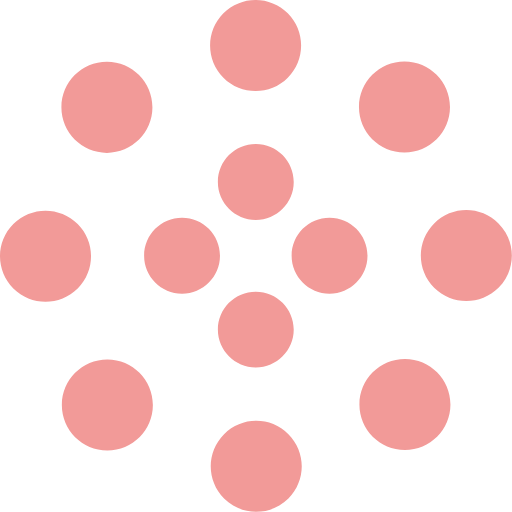
t = 0.00 s
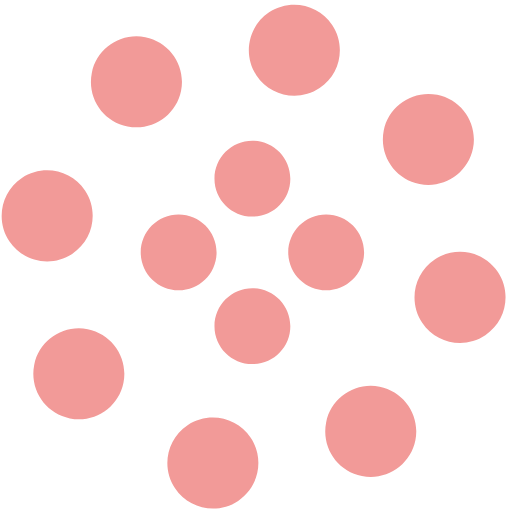
t = 1.25 s
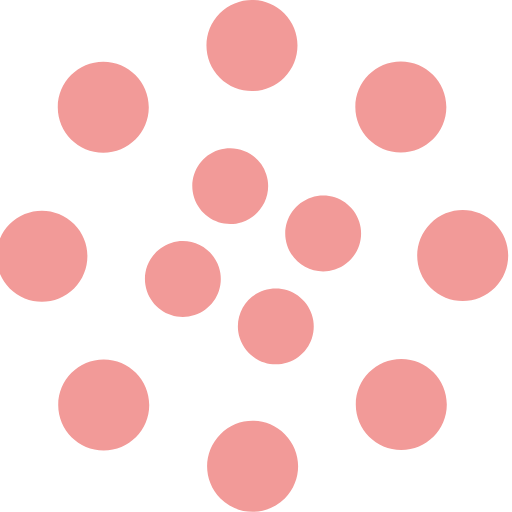
t = 2.00 s
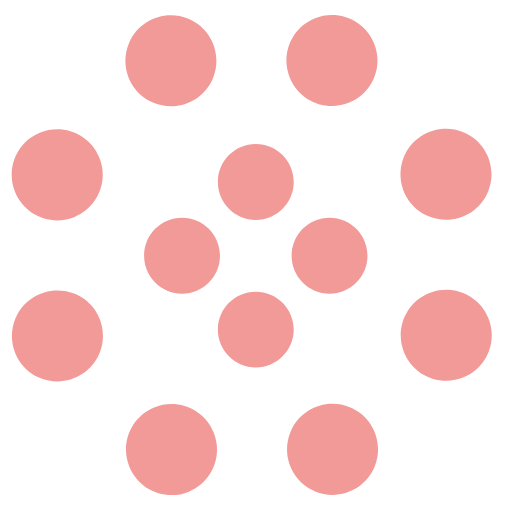
t = 2.50 s
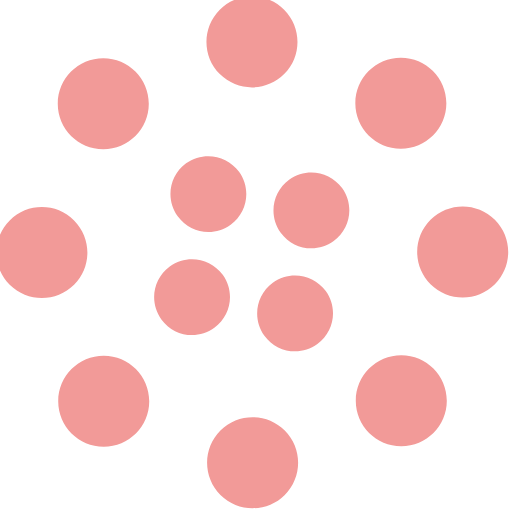
t = 4.00 s
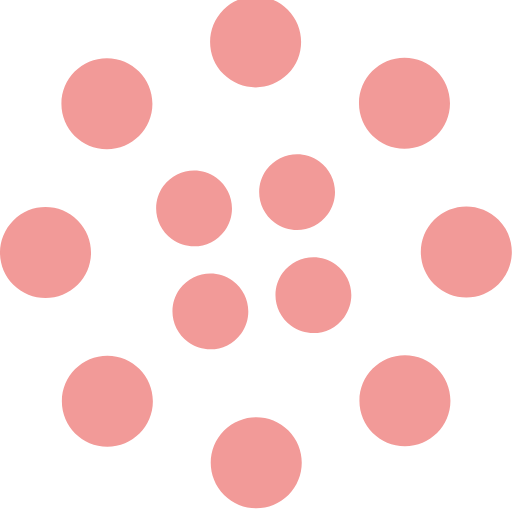
t = 6.00 s

The animated SVG that drew these frames (rendered in a browser with its animation timeline set to each time). Animation: 2 SMIL elements (animateTransform=2); one cycle of 8.00 s, repeats indefinitely.

<svg
    width="64"
    height="64"
    viewBox="0 0 135 135"
    xmlns="http://www.w3.org/2000/svg"
    fill="#f29a98"
>
    <path d="M67.447 58c5.523 0 10-4.477 10-10s-4.477-10-10-10-10 4.477-10 10 4.477 10 10 10zm9.448 9.447c0 5.523 4.477 10 10 10 5.522 0 10-4.477 10-10s-4.478-10-10-10c-5.523 0-10 4.477-10 10zm-9.448 9.448c-5.523 0-10 4.477-10 10 0 5.522 4.477 10 10 10s10-4.478 10-10c0-5.523-4.477-10-10-10zM58 67.447c0-5.523-4.477-10-10-10s-10 4.477-10 10 4.477 10 10 10 10-4.477 10-10z">
        <animateTransform
            attributeName="transform"
            type="rotate"
            from="0 67 67"
            to="-360 67 67"
            dur="2.5s"
            repeatCount="indefinite"
        />
    </path>
    <path d="M28.19 40.31c6.627 0 12-5.374 12-12 0-6.628-5.373-12-12-12-6.628 0-12 5.372-12 12 0 6.626 5.372 12 12 12zm30.72-19.825c4.686 4.687 12.284 4.687 16.97 0 4.686-4.686 4.686-12.284 0-16.97-4.686-4.687-12.284-4.687-16.97 0-4.687 4.686-4.687 12.284 0 16.97zm35.74 7.705c0 6.627 5.37 12 12 12 6.626 0 12-5.373 12-12 0-6.628-5.374-12-12-12-6.63 0-12 5.372-12 12zm19.822 30.72c-4.686 4.686-4.686 12.284 0 16.97 4.687 4.686 12.285 4.686 16.97 0 4.687-4.686 4.687-12.284 0-16.97-4.685-4.687-12.283-4.687-16.97 0zm-7.704 35.74c-6.627 0-12 5.37-12 12 0 6.626 5.373 12 12 12s12-5.374 12-12c0-6.63-5.373-12-12-12zm-30.72 19.822c-4.686-4.686-12.284-4.686-16.97 0-4.686 4.687-4.686 12.285 0 16.97 4.686 4.687 12.284 4.687 16.97 0 4.687-4.685 4.687-12.283 0-16.97zm-35.74-7.704c0-6.627-5.372-12-12-12-6.626 0-12 5.373-12 12s5.374 12 12 12c6.628 0 12-5.373 12-12zm-19.823-30.72c4.687-4.686 4.687-12.284 0-16.97-4.686-4.686-12.284-4.686-16.97 0-4.687 4.686-4.687 12.284 0 16.97 4.686 4.687 12.284 4.687 16.97 0z">
        <animateTransform
            attributeName="transform"
            type="rotate"
            from="0 67 67"
            to="360 67 67"
            dur="8s"
            repeatCount="indefinite"
        />
    </path>
</svg>

